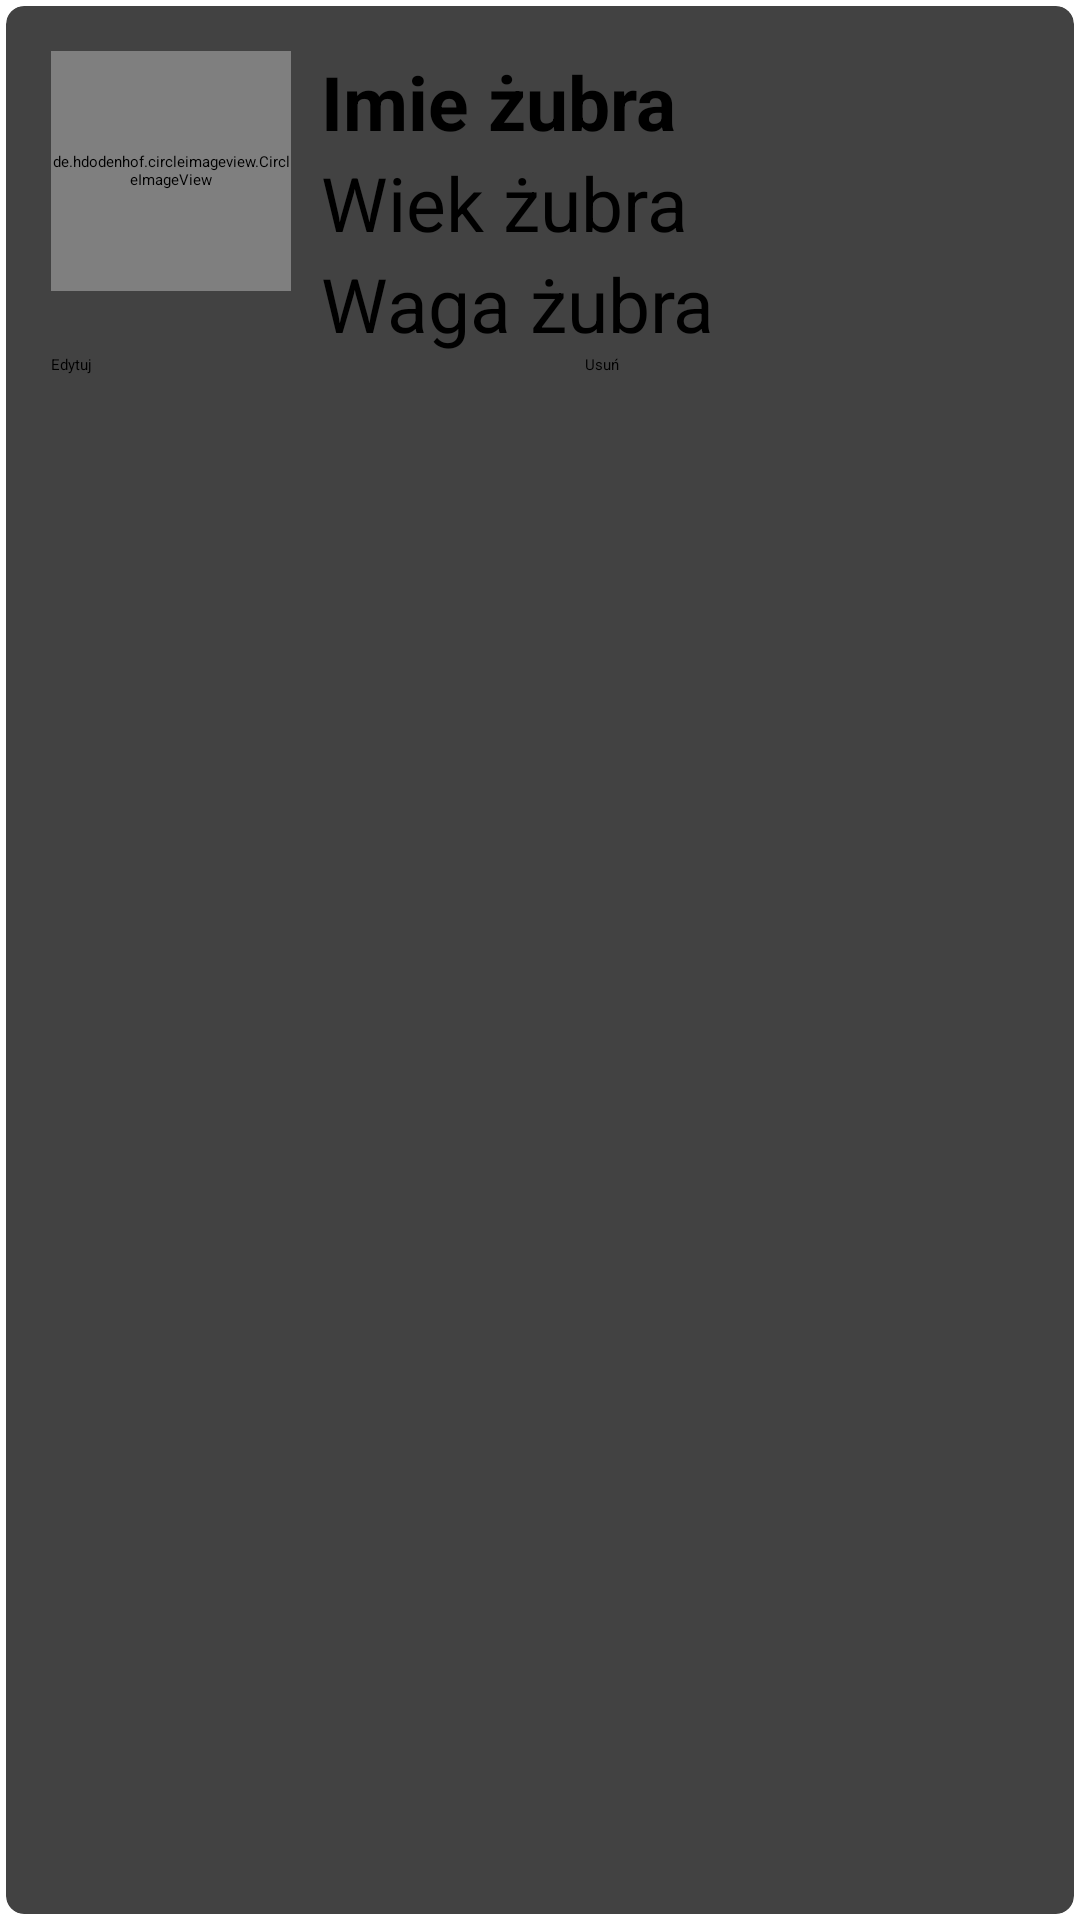

The Android layout XML behind this screen, and the referenced resources:
<!-- AndroidManifest.xml: application theme Theme.WeLink -->
<!-- res/layout/catalog_item.xml -->
<?xml version="1.0" encoding="utf-8"?>
<androidx.cardview.widget.CardView xmlns:android="http://schemas.android.com/apk/res/android"
    android:layout_width="match_parent"
    android:layout_height="wrap_content"
    xmlns:app="http://schemas.android.com/apk/res-auto"
    app:cardCornerRadius="6dp"
    android:elevation="6dp"
    app:cardUseCompatPadding="true">

    <RelativeLayout
        android:layout_width="match_parent"
        android:layout_height="wrap_content"
        android:padding="15dp">

        <de.hdodenhof.circleimageview.CircleImageView
            android:layout_width="80dp"
            android:layout_height="80dp"
            android:src="@mipmap/ic_launcher"
            android:id="@+id/img1"
            app:civ_border_width="2dp"
            app:civ_border_color="#FF000000"/>

        <TextView
            android:layout_width="match_parent"
            android:layout_height="wrap_content"
            android:id="@+id/nametext"
            android:text="Imie żubra"
            android:textStyle="bold"
            android:textSize="25sp"
            android:textColor="#000"
            android:layout_toRightOf="@+id/img1"
            android:layout_marginLeft="10dp" />

        <TextView
            android:layout_width="match_parent"
            android:layout_height="wrap_content"
            android:id="@+id/agetext"
            android:text="Wiek żubra"
            android:textSize="25sp"
            android:textColor="#000"
            android:layout_toRightOf="@+id/img1"
            android:layout_below="@+id/nametext"
            android:layout_marginLeft="10dp" />

        <TextView
            android:layout_width="match_parent"
            android:layout_height="wrap_content"
            android:id="@+id/weighttext"
            android:text="Waga żubra"
            android:textSize="25sp"
            android:textColor="#000"
            android:layout_toRightOf="@+id/img1"
            android:layout_below="@+id/agetext"
            android:layout_marginLeft="10dp" />

        <LinearLayout
            android:layout_width="match_parent"
            android:layout_height="wrap_content"
            android:orientation="horizontal"
            android:layout_below="@+id/weighttext">

            <Button
                android:layout_width="173dp"
                android:layout_height="wrap_content"
                android:text="Edytuj"
                android:textAllCaps="false"
                android:layout_marginRight="5dp"
                android:id="@+id/btnEdit"/>

            <Button
                android:layout_width="173dp"
                android:layout_height="wrap_content"
                android:text="Usuń"
                android:textAllCaps="false"
                android:layout_marginRight="5dp"
                android:id="@+id/btnDelete"/>
        </LinearLayout>
    </RelativeLayout>

</androidx.cardview.widget.CardView>
<!-- resources referenced by this layout -->
<resources>

</resources>
